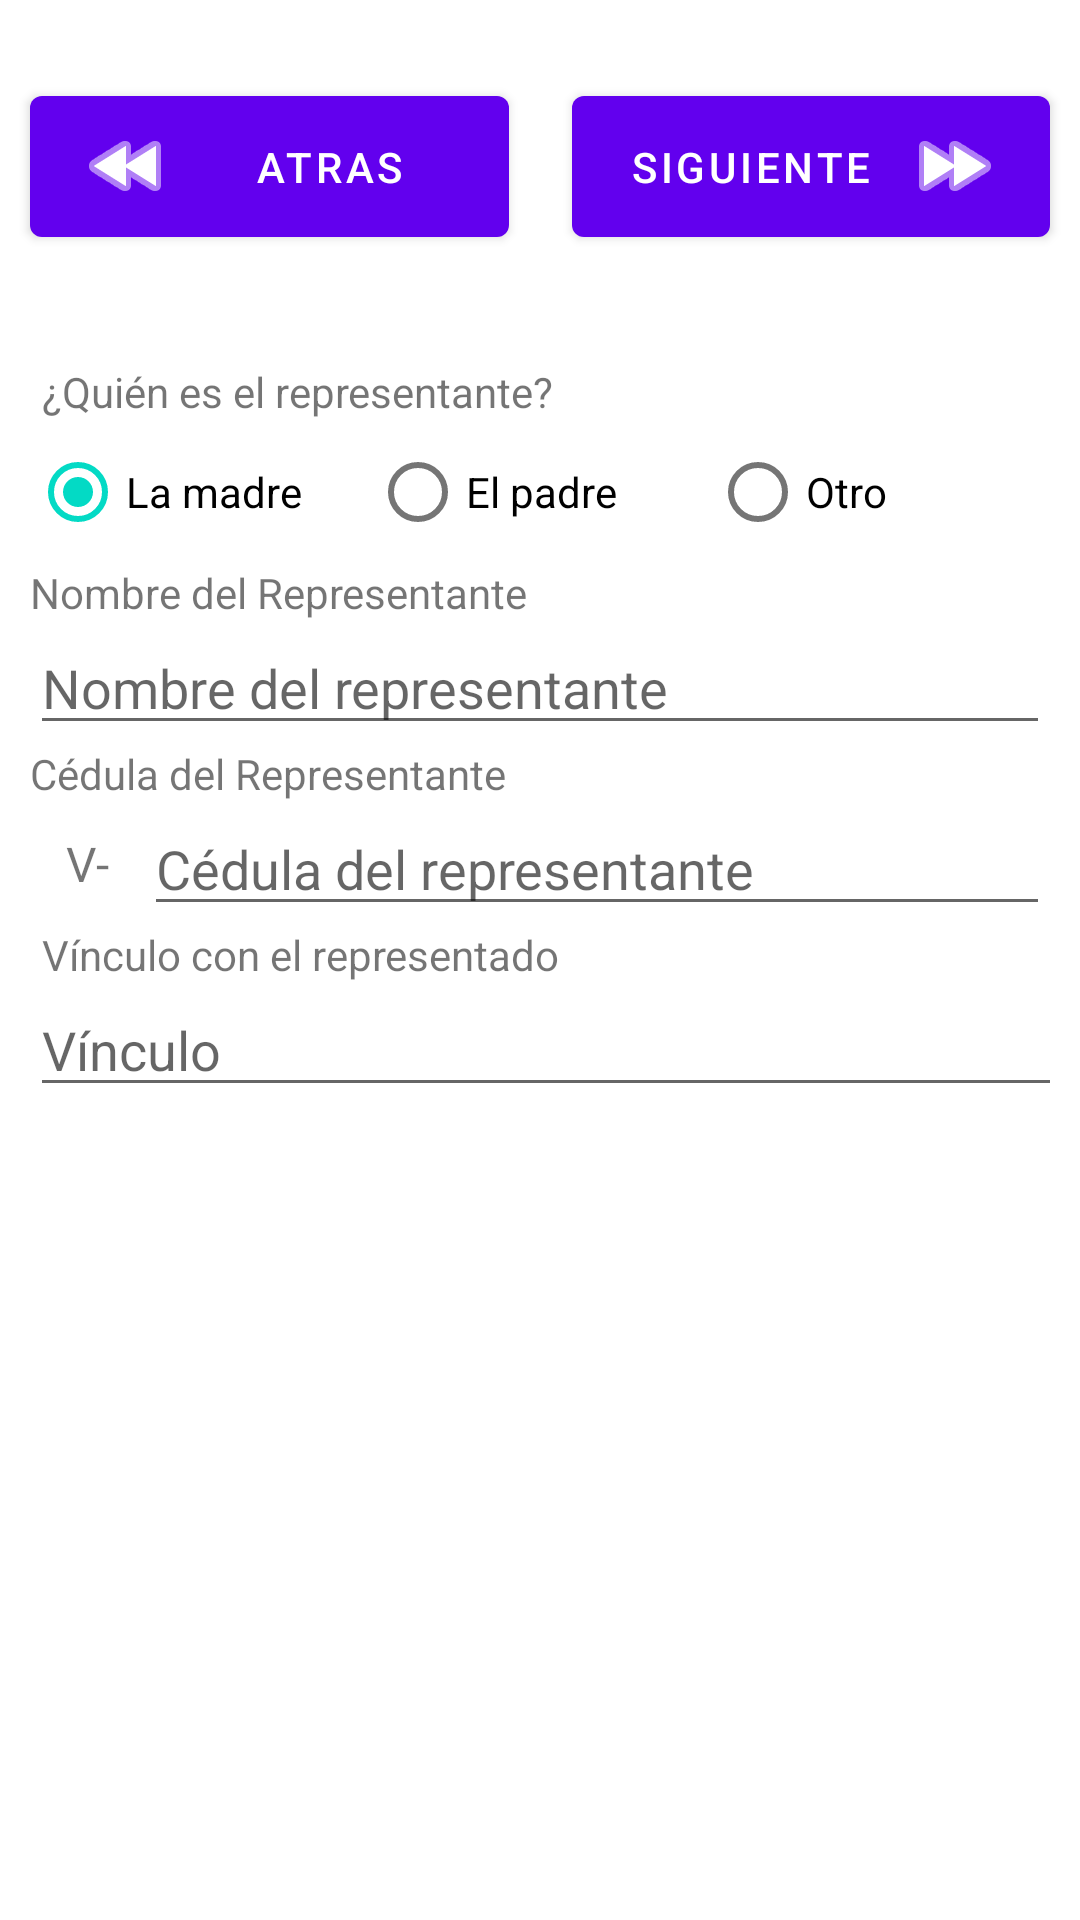

Reconstruct the res/layout file that produces this screen, plus the resources it refers to.
<!-- AndroidManifest.xml: application theme Theme.VictoryPay -->
<!-- res/layout/activity_register3.xml -->
<?xml version="1.0" encoding="utf-8"?>
<androidx.constraintlayout.widget.ConstraintLayout xmlns:android="http://schemas.android.com/apk/res/android"
    xmlns:app="http://schemas.android.com/apk/res-auto"
    xmlns:tools="http://schemas.android.com/tools"
    android:layout_width="match_parent"
    android:layout_height="match_parent"
    tools:context=".Register.Register3">

    <Button
        android:id="@+id/btnNext3"
        android:layout_width="0dp"
        android:layout_height="59dp"
        android:layout_marginStart="10dp"
        android:layoutDirection="rtl"
        android:text="Siguiente"
        app:icon="@android:drawable/ic_media_ff"
        app:layout_constraintBottom_toBottomOf="@+id/scrollView5"
        app:layout_constraintEnd_toStartOf="@+id/scrollView5"
        app:layout_constraintStart_toStartOf="parent"
        app:layout_constraintTop_toTopOf="@+id/scrollView5" />

    <Button
        android:id="@+id/btnBack3"
        android:layout_width="0dp"
        android:layout_height="59dp"
        android:layout_marginStart="10dp"
        android:text="Atras"
        app:icon="@android:drawable/ic_media_rew"
        app:layout_constraintBottom_toBottomOf="@+id/scrollView5"
        app:layout_constraintEnd_toStartOf="@+id/scrollView5"
        app:layout_constraintHorizontal_bias="0.0"
        app:layout_constraintStart_toStartOf="parent"
        app:layout_constraintTop_toTopOf="@+id/scrollView5" />

    <ScrollView
        android:id="@+id/scrollView5"
        android:layout_width="21dp"
        android:layout_height="31dp"
        android:layout_marginTop="40dp"
        app:layout_constraintEnd_toEndOf="parent"
        app:layout_constraintStart_toStartOf="parent"
        app:layout_constraintTop_toTopOf="parent">

        <LinearLayout
            android:layout_width="match_parent"
            android:layout_height="wrap_content"
            android:orientation="vertical" />
    </ScrollView>

    <ScrollView
        android:layout_width="0dp"
        android:layout_height="0dp"
        android:layout_marginStart="10dp"
        android:layout_marginTop="50dp"
        android:layout_marginEnd="10dp"
        android:layout_marginBottom="10dp"
        app:layout_constraintBottom_toBottomOf="parent"
        app:layout_constraintEnd_toEndOf="parent"
        app:layout_constraintStart_toStartOf="parent"
        app:layout_constraintTop_toBottomOf="@+id/scrollView5">

        <LinearLayout
            android:layout_width="match_parent"
            android:layout_height="wrap_content"
            android:orientation="vertical">

            <TextView
                android:id="@+id/textView23"
                android:layout_width="355dp"
                android:layout_height="wrap_content"
                android:layout_marginStart="4dp"
                android:text="¿Quién es el representante?" />

            <RadioGroup
                android:id="@+id/tutorGroup"
                android:layout_width="match_parent"
                android:layout_height="wrap_content"
                android:orientation="horizontal">

                <RadioButton
                    android:id="@+id/rdbMother"
                    android:layout_width="match_parent"
                    android:layout_height="wrap_content"
                    android:layout_weight="1"
                    android:checked="true"
                    android:text="La madre" />

                <RadioButton
                    android:id="@+id/rdbFather"
                    android:layout_width="match_parent"
                    android:layout_height="wrap_content"
                    android:layout_weight="1"
                    android:text="El padre" />

                <RadioButton
                    android:id="@+id/rdbOther"
                    android:layout_width="match_parent"
                    android:layout_height="wrap_content"
                    android:layout_weight="1"
                    android:text="Otro" />
            </RadioGroup>

            <TextView
                android:id="@+id/labelTutorName"
                android:layout_width="match_parent"
                android:layout_height="wrap_content"
                android:text="Nombre del Representante" />

            <EditText
                android:id="@+id/textTutorName"
                android:layout_width="match_parent"
                android:layout_height="wrap_content"
                android:hint="Nombre del representante"
                android:inputType="textPersonName" />

            <TextView
                android:id="@+id/labelTutorCi"
                android:layout_width="match_parent"
                android:layout_height="wrap_content"
                android:text="Cédula del Representante" />

            <LinearLayout
                android:layout_width="match_parent"
                android:layout_height="wrap_content">

                <TextView
                    android:id="@+id/textTutorNationality"
                    android:layout_width="match_parent"
                    android:layout_height="match_parent"
                    android:layout_weight="8"
                    android:gravity="center"
                    android:text="V-"
                    android:textAlignment="center"
                    android:textSize="16sp" />

                <EditText
                    android:id="@+id/textTutorCi"
                    android:layout_width="match_parent"
                    android:layout_height="wrap_content"
                    android:layout_weight="1"
                    android:ems="10"
                    android:hint="Cédula del representante"
                    android:inputType="number" />
            </LinearLayout>

            <TextView
                android:id="@+id/labelLinkk3"
                android:layout_width="wrap_content"
                android:layout_height="wrap_content"
                android:layout_marginStart="4dp"
                android:text="Vínculo con el representado" />

            <EditText
                android:id="@+id/link3"
                android:layout_width="372dp"
                android:layout_height="wrap_content"
                android:layout_marginEnd="16dp"
                android:ems="10"
                android:hint="Vínculo"
                android:inputType="textPersonName" />
        </LinearLayout>
    </ScrollView>

</androidx.constraintlayout.widget.ConstraintLayout>
<!-- resources referenced by this layout -->
<resources>
  <style name="Theme.VictoryPay" parent="Theme.MaterialComponents.DayNight.DarkActionBar">
          
          <item name="colorPrimary">@color/purple_500</item>
          <item name="colorPrimaryVariant">@color/purple_700</item>
          <item name="colorOnPrimary">@color/white</item>
          
          <item name="colorSecondary">@color/teal_200</item>
          <item name="colorSecondaryVariant">@color/teal_700</item>
          <item name="colorOnSecondary">@color/black</item>
          
          <item name="android:statusBarColor">?attr/colorPrimaryVariant</item>
          
      </style>
  <color name="purple_500">#FF6200EE</color>
  <color name="purple_700">#FF3700B3</color>
  <color name="white">#FFFFFFFF</color>
  <color name="teal_200">#FF03DAC5</color>
  <color name="teal_700">#FF018786</color>
  <color name="black">#FF000000</color>
</resources>
